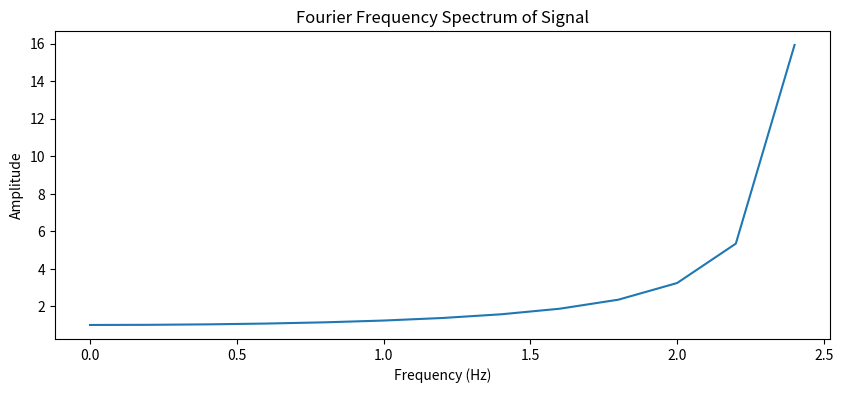

The matplotlib source for this figure:
import numpy as np
import matplotlib.pyplot as plt

# Step 1: Create a time series with frequent -1 -> 1 jumps
time_step = 0.2  # 0.2 seconds between decisions
total_time = 5  # Simulate 5 seconds
time = np.arange(0, total_time, time_step)

# Create a signal alternating between -1 and 1
signal = np.array([(-1) ** i for i in range(len(time))])

# Step 2: Perform the FFT (Fourier Transform)
fft_result = np.fft.fft(signal)
amplitudes = np.abs(fft_result)  # Magnitude of the FFT
frequencies = np.fft.fftfreq(len(signal), time_step)  # Frequency corresponding to each FFT bin

# Step 3: Filter positive frequencies (since FFT is symmetric)
positive_frequencies = frequencies[frequencies >= 0]
positive_amplitudes = amplitudes[frequencies >= 0]

# Step 4: Calculate the smoothness measure (Sm)
n = len(positive_frequencies)
sampling_frequency = 1 / time_step  # Sampling frequency = 5 Hz

# Calculate the smoothness measure using the formula
Sm = (2 / (n * sampling_frequency)) * np.sum(positive_amplitudes * positive_frequencies)

# Print the result
print(f"Smoothness measure (Sm): {Sm}")

# Optional: Plot the frequency spectrum for visualization
plt.figure(figsize=(10, 4))
plt.plot(positive_frequencies, positive_amplitudes)
plt.title('Fourier Frequency Spectrum of Signal')
plt.xlabel('Frequency (Hz)')
plt.ylabel('Amplitude')
plt.show()
